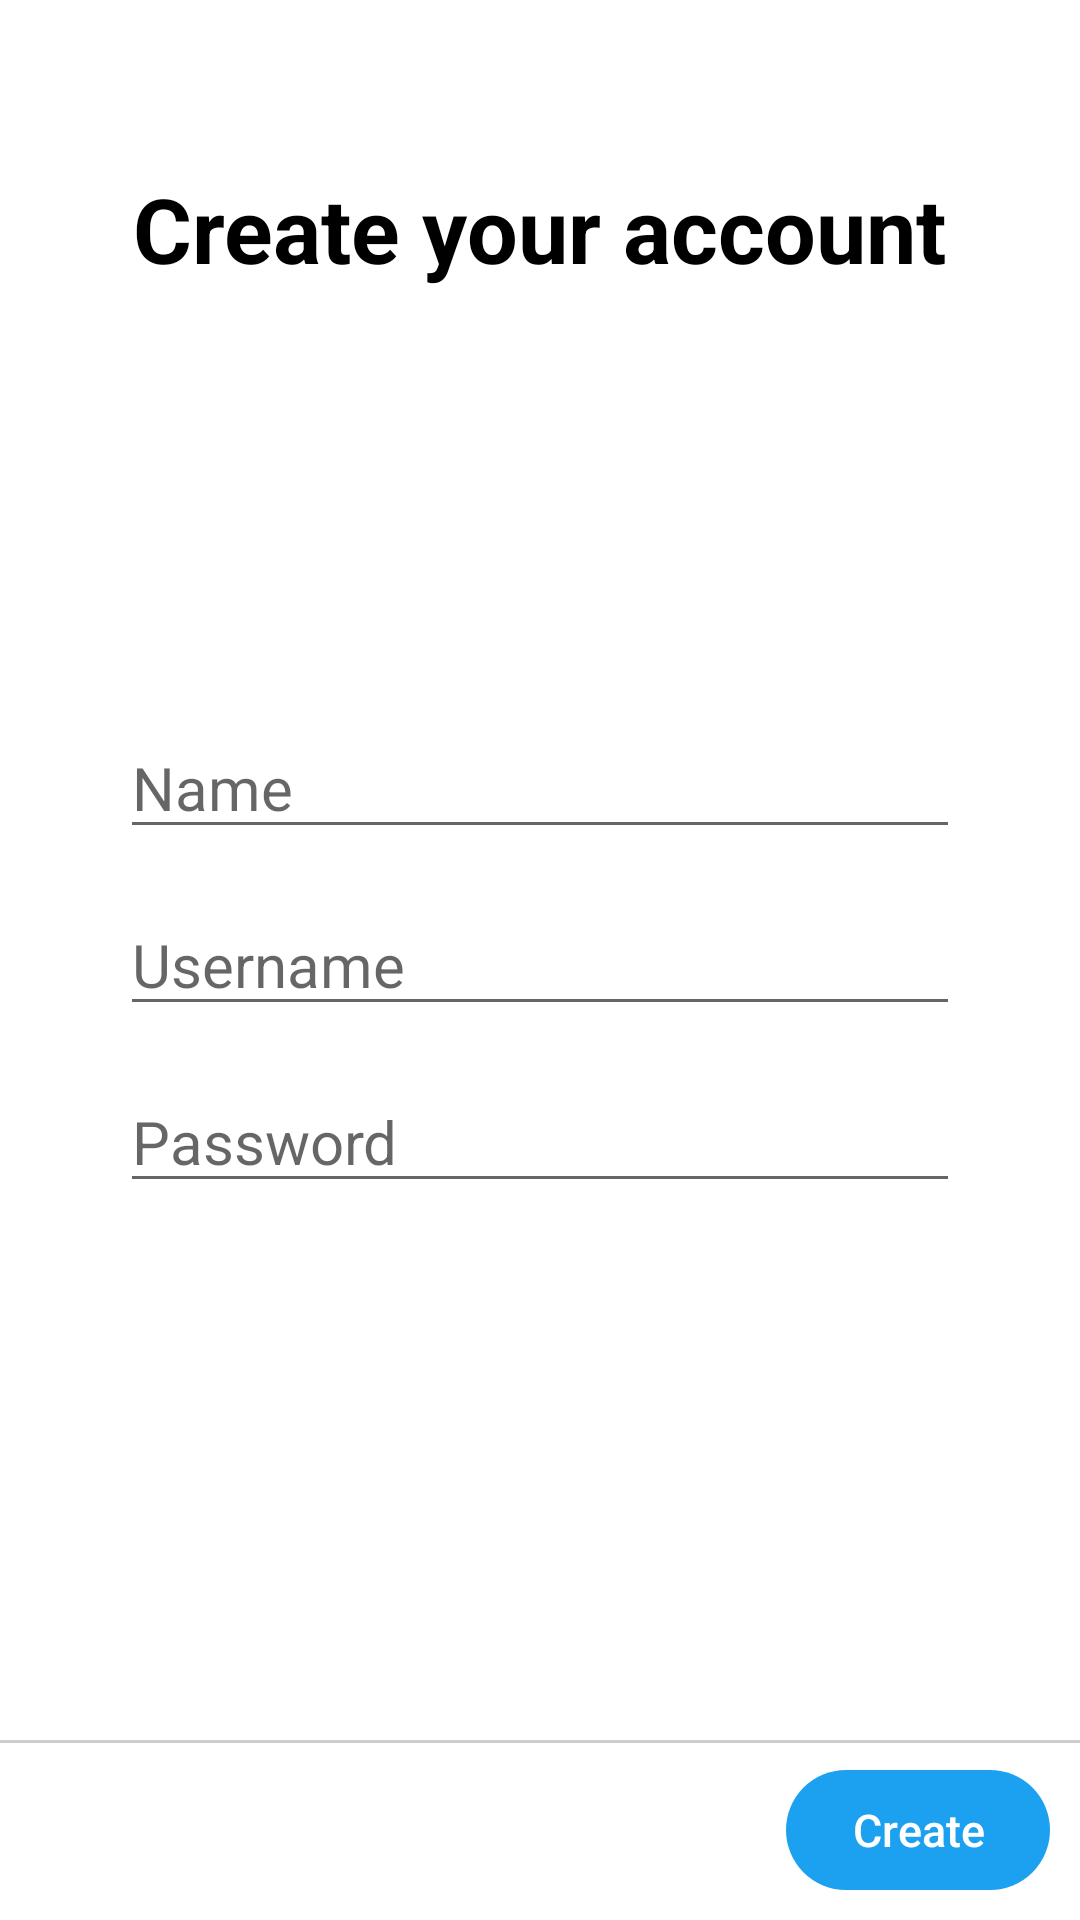

Here is an Android app screen rendered from its layout file. Give the layout XML and the strings, colors and styles it references.
<!-- AndroidManifest.xml: application theme AppThemeLight -->
<!-- res/layout/activity_create_account.xml -->
<?xml version="1.0" encoding="utf-8"?>
<RelativeLayout xmlns:android="http://schemas.android.com/apk/res/android"
    xmlns:tools="http://schemas.android.com/tools"
    android:layout_width="match_parent"
    android:background="?backgroundColor"
    android:layout_height="match_parent"
    tools:context=".CreateAccountActivity">

    <androidx.appcompat.widget.Toolbar
        android:layout_width="match_parent"
        android:background="?backgroundColor"
        android:id="@+id/toolbar"
        android:theme="@style/Toolbar"
        android:layout_height="wrap_content">

        <ImageView
            android:layout_width="25dp"
            android:layout_height="25dp"
            android:src="@drawable/ic_twitter"
            android:layout_gravity="center"
            android:tint="@color/twitterBlue"/>

    </androidx.appcompat.widget.Toolbar>
    
    <RelativeLayout
        android:layout_width="match_parent"
        android:paddingLeft="40dp"
        android:paddingRight="40dp"
        android:layout_height="wrap_content"
        android:layout_below="@id/toolbar">

        <TextView
            android:layout_width="wrap_content"
            android:layout_height="wrap_content"
            android:id="@+id/tv_create_account"
            android:textSize="30sp"
            android:textStyle="bold"
            android:layout_centerHorizontal="true"
            android:textColor="@color/colorBlack"
            android:text="@string/str_create_your_account" />

    </RelativeLayout>

    <LinearLayout
        android:layout_width="match_parent"
        android:paddingLeft="40dp"
        android:paddingRight="40dp"
        android:orientation="vertical"
        android:layout_centerInParent="true"
        android:layout_height="wrap_content">

        <EditText
            android:layout_width="match_parent"
            android:layout_height="wrap_content"
            android:textSize="20sp"
            android:id="@+id/et_name"
            android:hint="@string/str_name"
            android:textColor="@color/colorBlack" />

        <EditText
            android:layout_width="match_parent"
            android:layout_height="wrap_content"
            android:id="@+id/et_username"
            android:textSize="20sp"
            android:layout_marginTop="15dp"
            android:hint="@string/str_username"
            android:textColor="@color/colorBlack" />

        <EditText
            android:layout_width="match_parent"
            android:layout_height="wrap_content"
            android:layout_marginTop="15dp"
            android:id="@+id/et_password"
            android:textSize="20sp"
            android:inputType="textPassword"
            android:hint="@string/str_password"
            android:textColor="@color/colorBlack" />

    </LinearLayout>

    <RelativeLayout
        android:layout_width="match_parent"
        android:layout_height="wrap_content"
        android:padding="10dp"
        android:background="@drawable/layout_top_line_only"
        android:layout_alignParentBottom="true">

        <Button
            android:layout_width="wrap_content"
            android:paddingLeft="20dp"
            android:paddingRight="20dp"
            android:layout_height="40dp"
            android:text="@string/str_create"
            android:id="@+id/btn_create"
            android:background="@drawable/btn_round_blue"
            android:textAllCaps="false"
            style="?android:attr/borderlessButtonStyle"
            android:textSize="15sp"
            android:layout_alignParentRight="true"
            android:textColor="@color/colorWhite"/>

    </RelativeLayout>

    <RelativeLayout
        android:layout_width="match_parent"
        android:id="@+id/overlay"
        android:focusable="true"
        android:clickable="true"
        android:visibility="gone"
        android:background="#BAFFFFFF"
        android:layout_height="match_parent">

        <ProgressBar
            android:layout_width="60dp"
            android:layout_centerInParent="true"
            android:layout_height="60dp"/>

    </RelativeLayout>


</RelativeLayout>
<!-- resources referenced by this layout -->
<resources>
  <color name="colorBlack">#000000</color>
  <color name="colorWhite">#FFFFFF</color>
  <color name="twitterBlue">#1CA1F1</color>
  <!-- drawable btn_round_blue (drawable) -->
  <?xml version="1.0" encoding="utf-8"?>
  <selector xmlns:android="http://schemas.android.com/apk/res/android">
  
      <item android:state_focused="true">
          <shape android:shape="rectangle" android:tint="@color/twitterBlueDarker">
              <corners android:radius="100dp" />
          </shape>
      </item>
  
      <item android:state_pressed="true">
          <shape android:shape="rectangle" android:tint="@color/twitterBlueDarker">
              <corners android:radius="100dp" />
          </shape>
      </item>
  
      <item>
          <shape android:shape="rectangle" android:tint="@color/twitterBlue">
              <corners android:radius="100dp" />
          </shape>
      </item>
  </selector>
  <!-- drawable layout_top_line_only (drawable) -->
  <?xml version="1.0" encoding="utf-8"?>
  <layer-list xmlns:android="http://schemas.android.com/apk/res/android">
      <item>
      <shape android:shape="rectangle">
          <solid android:color="#32000000" />
      </shape>
      </item>
      <item  android:top="1dp" >
          <shape android:shape="rectangle">
              <solid android:color="@color/colorWhite" />
          </shape>
      </item>
  </layer-list>
  <string name="str_create">Create</string>
  <string name="str_create_your_account">Create your account</string>
  <string name="str_name">Name</string>
  <string name="str_password">Password</string>
  <string name="str_username">Username</string>
  <style name="Toolbar">
          <item name="android:textColorSecondary">@color/twitterBlue</item>
      </style>
  <style name="AppThemeLight" parent="Theme.AppCompat.Light.NoActionBar">
          <item name="colorPrimary">@color/twitterBlue</item>
          <item name="colorPrimaryDark">@color/colorWhitesmoke</item>
          <item name="backgroundColor">@color/colorWhite</item>
          <item name="android:windowLightStatusBar">true</item>
          <item name="colorAccent">@color/twitterBlue</item>
          <item name="inverseColor">@color/colorBlack</item>
          <item name="inverseColorLite">@color/colorgGainsboro</item>
          <item name="layout_bottom_line_only">@drawable/layout_bottom_line_only</item>
          <item name="layout_top_bottom_borders_only">@drawable/layout_top_bottom_borders_only</item>
      </style>
  <color name="twitterBlueDarker">#188CD3</color>
  <color name="colorWhitesmoke">#E8ECEC</color>
  <color name="colorgGainsboro">#929292</color>
  <!-- drawable layout_bottom_line_only (drawable) -->
  <?xml version="1.0" encoding="utf-8"?>
  <layer-list xmlns:android="http://schemas.android.com/apk/res/android">
      <item>
      <shape android:shape="rectangle">
          <solid android:color="#32000000" />
      </shape>
      </item>
      <item  android:bottom="1dp" >
          <shape android:shape="rectangle">
              <solid android:color="@color/colorWhite" />
          </shape>
      </item>
  </layer-list>
  <!-- drawable layout_top_bottom_borders_only (drawable) -->
  <?xml version="1.0" encoding="utf-8"?>
  <layer-list xmlns:android="http://schemas.android.com/apk/res/android">
      <item>
      <shape android:shape="rectangle">
          <solid android:color="#32000000" />
      </shape>
      </item>
      <item  android:top="1dp" android:bottom="1dp">
          <shape android:shape="rectangle">
              <solid android:color="@color/colorWhite" />
          </shape>
      </item>
  </layer-list>
</resources>
